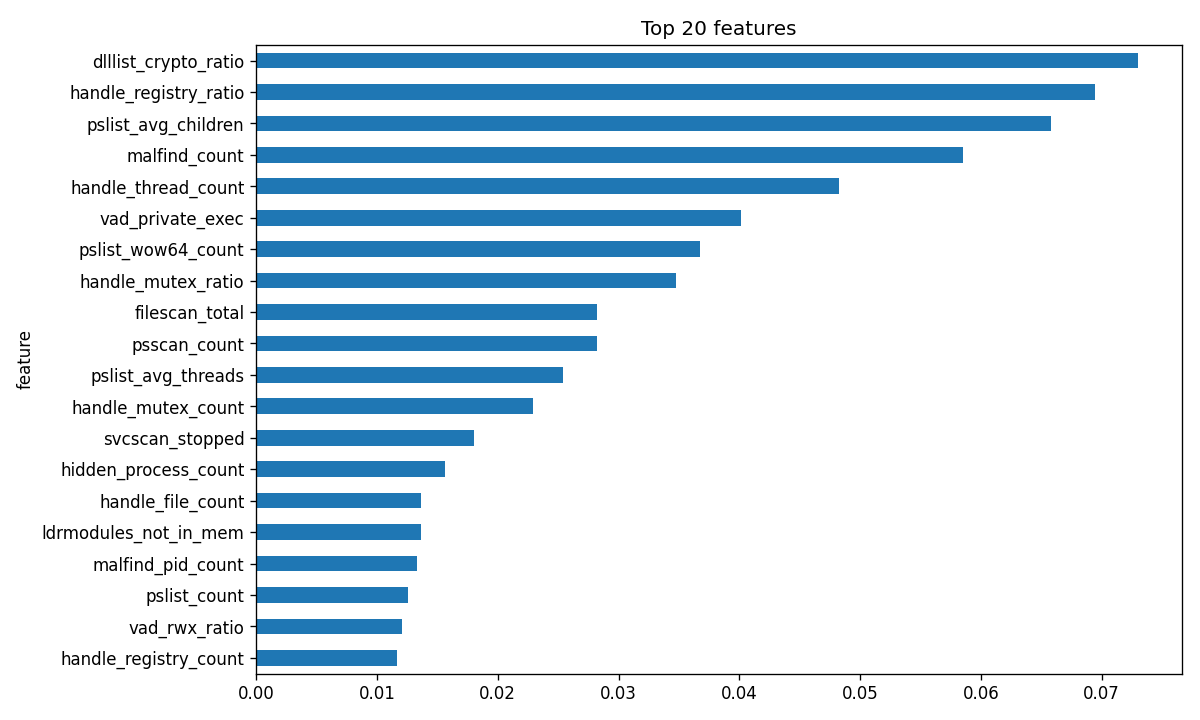

Source data for this figure (header and first rows):
feature, importance
dlllist_crypto_ratio, 0.073
handle_registry_ratio, 0.06941
pslist_avg_children, 0.06578
malfind_count, 0.05851
handle_thread_count, 0.04822
vad_private_exec, 0.04013
pslist_wow64_count, 0.03675
handle_mutex_ratio, 0.03474
filescan_total, 0.02821
psscan_count, 0.02818
pslist_avg_threads, 0.0254
handle_mutex_count, 0.02288
svcscan_stopped, 0.01805
hidden_process_count, 0.01562
handle_file_count, 0.01365
ldrmodules_not_in_mem, 0.01365
malfind_pid_count, 0.01333
pslist_count, 0.01254
vad_rwx_ratio, 0.01207
handle_registry_count, 0.01168
vad_total, 0.01145
handle_process_count, 0.01121
vad_private_ratio, 0.01099
vad_private_pid_count, 0.01055
cmdline_with_args, 0.01047
ldrmodules_not_in_init, 0.01002
vad_exec_ratio, 0.009996
pslist_parent_missing_count, 0.009773
dlllist_avg_load_total_per_process, 0.009748
vad_pid_count, 0.009341
vad_priv_exec_ratio, 0.009152
cmdline_unusual_dir_ratio, 0.009003
malfind_private, 0.0088
dlllist_unusual_path_hit_count, 0.008685
dlllist_crypto_hit_count, 0.008485
cmdline_script_tool_count, 0.008354
cmdline_count, 0.008097
malfind_private_exec, 0.007931
malfind_max_regions_per_process, 0.007926
vad_avg_regions_per_process, 0.007916
pslist_exited_count, 0.007535
dlllist_max_load_total_per_process, 0.007511
ldrmodules_not_in_load, 0.007485
cmdline_avg_length, 0.007309
dlllist_crypto_pid_count, 0.007297
dlllist_unusual_path_ratio, 0.006964
dlllist_avg_max_loadcount_per_process, 0.00678
priv_total_enabled, 0.006613
vad_exec_count, 0.006402
vad_private_region_count, 0.006217
ldrmodules_max_per_process, 0.006205
handle_file_ratio, 0.006045
pslist_unique_names, 0.005925
cmdline_unusual_dir_count, 0.004902
vad_rwx_region_count, 0.004851
svcscan_total, 0.004681
vad_max_regions_per_process, 0.004631
dlllist_avg_per_process, 0.004541
ldrmodules_avg_per_process, 0.004531
dlllist_unique_dlls, 0.00447
... 38 more rows
